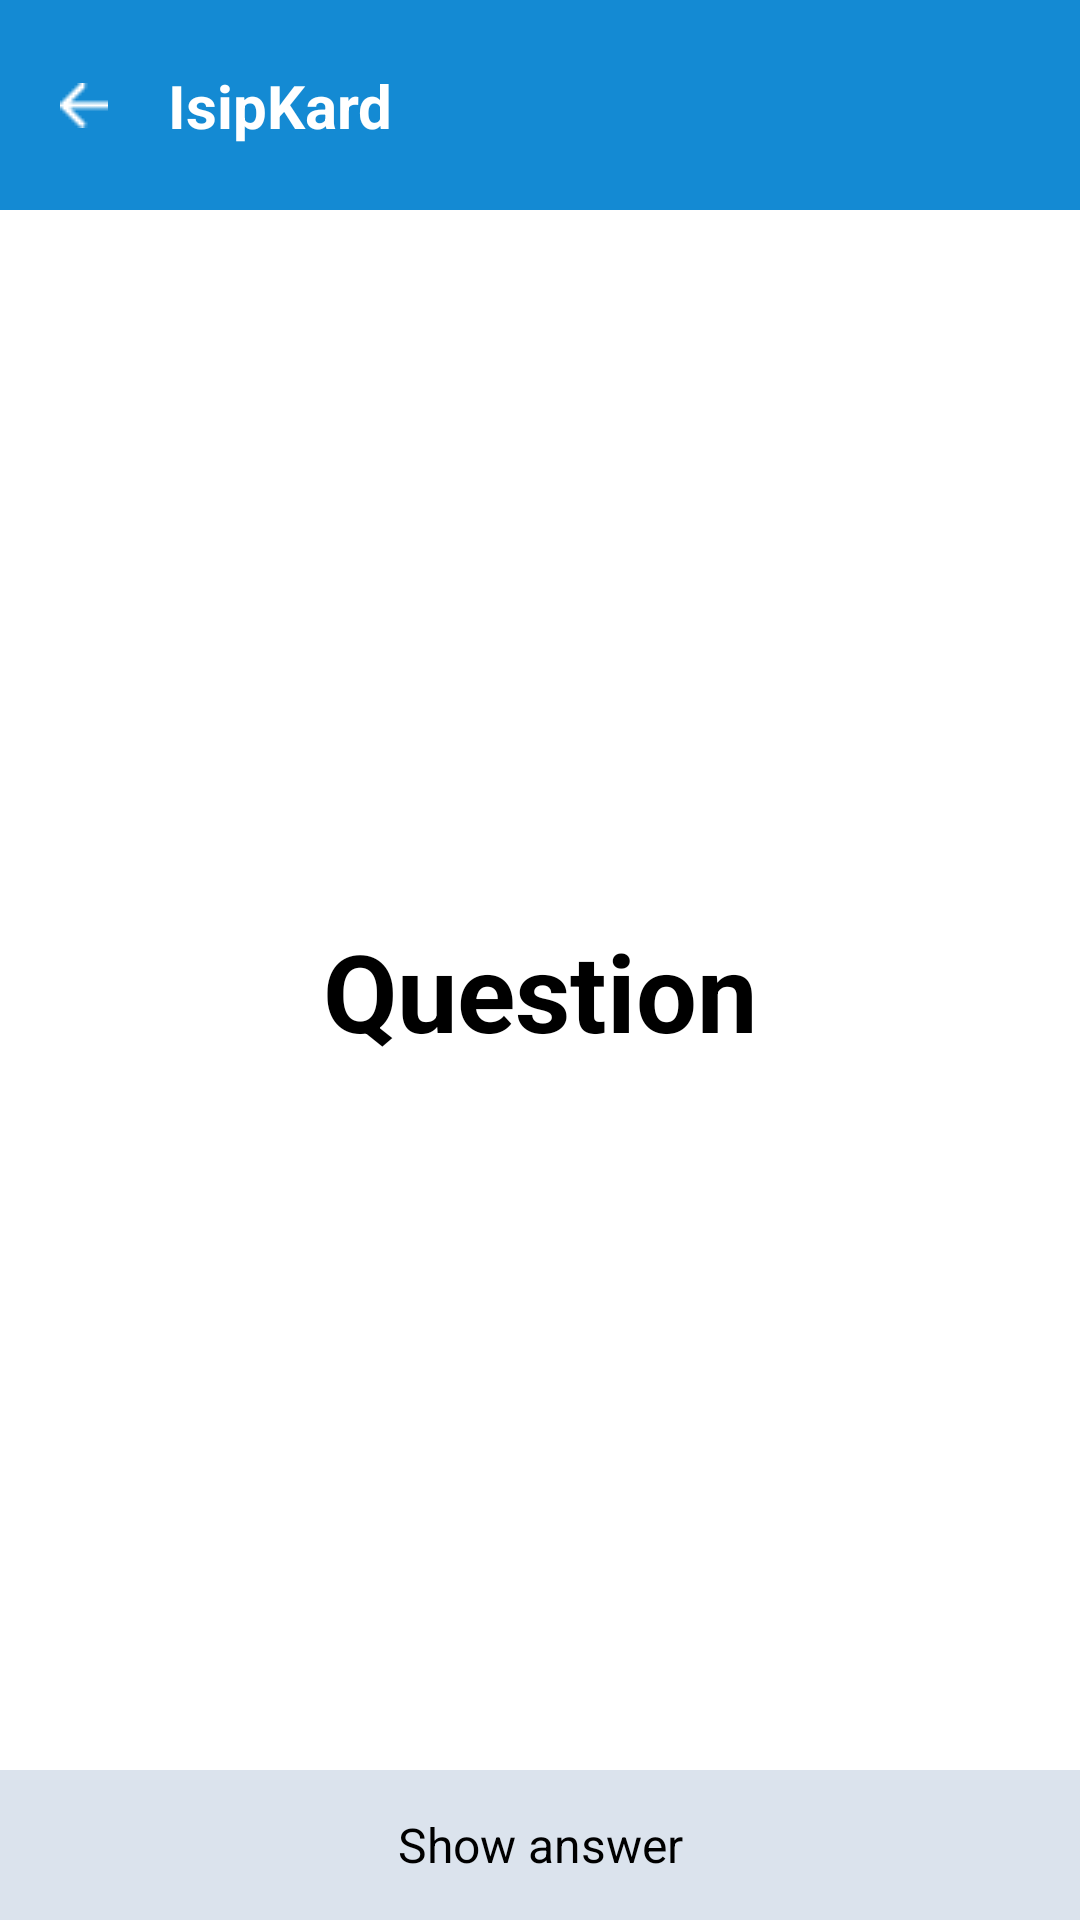

Here is an Android app screen rendered from its layout file. Give the layout XML and the strings, colors and styles it references.
<!-- AndroidManifest.xml: application theme Theme.Isipkard -->
<!-- res/layout/activity_study.xml -->
<?xml version="1.0" encoding="utf-8"?>
<androidx.constraintlayout.widget.ConstraintLayout
    xmlns:android="http://schemas.android.com/apk/res/android"
    xmlns:app="http://schemas.android.com/apk/res-auto"
    android:layout_width="match_parent"
    android:layout_height="match_parent"
    android:background="#FFFFFF">

    

    <androidx.constraintlayout.widget.ConstraintLayout
        android:id="@+id/topBar"
        android:layout_width="0dp"
        android:layout_height="70dp"
        android:background="#148AD3"
        app:layout_constraintTop_toTopOf="parent"
        app:layout_constraintStart_toStartOf="parent"
        app:layout_constraintEnd_toEndOf="parent">

        <ImageButton
            android:id="@+id/btnBack"
            android:layout_width="24dp"
            android:layout_height="24dp"
            android:layout_marginStart="16dp"
            android:background="@null"
            android:src="@drawable/ic_back"
            app:layout_constraintStart_toStartOf="parent"
            app:layout_constraintTop_toTopOf="parent"
            app:layout_constraintBottom_toBottomOf="parent"/>

        <TextView
            android:text="IsipKard"
            android:textSize="20sp"
            android:textStyle="bold"
            android:textColor="#FFFFFF"
            android:layout_marginStart="16dp"
            app:layout_constraintStart_toEndOf="@id/btnBack"
            app:layout_constraintTop_toTopOf="parent"
            app:layout_constraintBottom_toBottomOf="parent"
            android:layout_width="wrap_content"
            android:layout_height="wrap_content"/>

    </androidx.constraintlayout.widget.ConstraintLayout>



    

    <TextView
        android:id="@+id/questionText"
        android:text="Question"
        android:textSize="36sp"
        android:textStyle="bold"
        android:textColor="#000"
        android:gravity="center"
        app:layout_constraintTop_toBottomOf="@id/topBar"
        app:layout_constraintBottom_toTopOf="@id/showAnswerContainer"
        app:layout_constraintStart_toStartOf="parent"
        app:layout_constraintEnd_toEndOf="parent"
        android:layout_width="wrap_content"
        android:layout_height="wrap_content"/>

    

    <TextView
        android:id="@+id/answerText"
        android:text="Answer"
        android:textSize="36sp"
        android:textStyle="bold"
        android:textColor="#000"
        android:gravity="center"
        android:visibility="gone"
        app:layout_constraintTop_toBottomOf="@id/topBar"
        app:layout_constraintBottom_toTopOf="@id/ratingContainer"
        app:layout_constraintStart_toStartOf="parent"
        app:layout_constraintEnd_toEndOf="parent"
        android:layout_width="wrap_content"
        android:layout_height="wrap_content"/>

    

    <LinearLayout
        android:id="@+id/showAnswerContainer"
        android:layout_width="0dp"
        android:layout_height="50dp"
        android:background="#DBE3ED"
        android:gravity="center"
        app:layout_constraintBottom_toBottomOf="parent"
        app:layout_constraintStart_toStartOf="parent"
        app:layout_constraintEnd_toEndOf="parent">

        <TextView
            android:id="@+id/showAnswer"
            android:layout_width="match_parent"
            android:layout_height="50dp"
            android:clickable="true"
            android:focusable="true"
            android:gravity="center"
            android:text="Show answer"
            android:textColor="#000"
            android:textSize="16sp" />

    </LinearLayout>

    

    <LinearLayout
        android:id="@+id/ratingContainer"
        android:layout_width="0dp"
        android:layout_height="50dp"
        android:orientation="horizontal"
        android:visibility="gone"
        app:layout_constraintBottom_toBottomOf="parent"
        app:layout_constraintStart_toStartOf="parent"
        app:layout_constraintEnd_toEndOf="parent">

        <Button
            android:id="@+id/btnAgain"
            android:layout_width="0dp"
            android:layout_weight="1"
            android:layout_height="match_parent"
            android:text="Again"
            android:textColor="#FFF"
            android:background="#F24242"/>

        <Button
            android:id="@+id/btnHard"
            android:layout_width="0dp"
            android:layout_weight="1"
            android:layout_height="match_parent"
            android:text="Hard"
            android:textColor="#FFF"
            android:background="#A8AFB5"/>

        <Button
            android:id="@+id/btnGood"
            android:layout_width="0dp"
            android:layout_weight="1"
            android:layout_height="match_parent"
            android:text="Good"
            android:textColor="#FFF"
            android:background="#54F035"/>

        <Button
            android:id="@+id/btnEasy"
            android:layout_width="0dp"
            android:layout_weight="1"
            android:layout_height="match_parent"
            android:text="Easy"
            android:textColor="#FFF"
            android:background="#148AD3"/>

    </LinearLayout>

</androidx.constraintlayout.widget.ConstraintLayout>
<!-- resources referenced by this layout -->
<resources>
  <!-- drawable ic_back: png bitmap (drawable, 242 bytes) -->
  <style name="Theme.Isipkard" parent="Base.Theme.Isipkard" />
  <style name="Base.Theme.Isipkard" parent="Theme.AppCompat.Light.NoActionBar">
          
          
      </style>
</resources>
